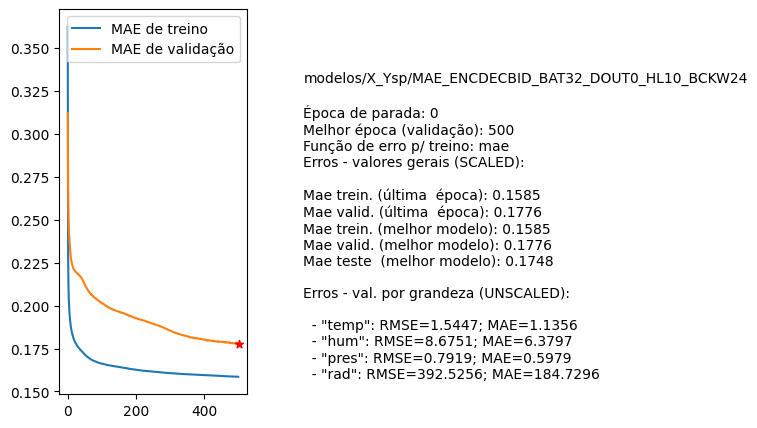

The file beside this chart, header and first rows:
nome, parada, melhorEpoch, erro_treino_parada, erro_valid_parada, erro_treino_melhor, erro_valid_melhor, erro_teste_melhor, rmse_unscaled_por_grandeza
modelos/X_Ysp/MAE_ENCDECBID_BAT32_DOUT0_…, 0, 500, 0.1585, 0.1776, 0.1585, 0.1776, 0.1748, ['1.5447', '8.6751', '0.7919', '392.5256…
